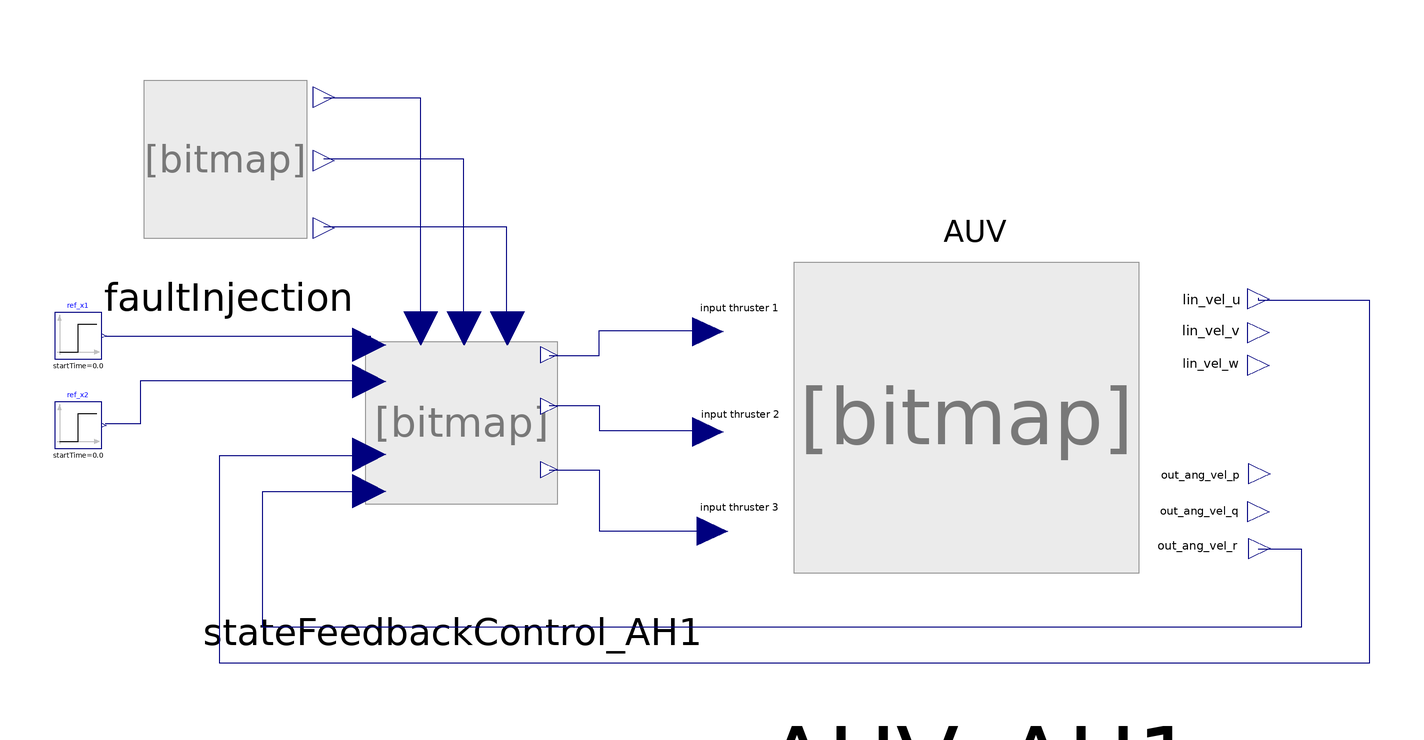

The component connection diagram of the Modelica model below, drawn from its own Placement and Line annotations.

model TestAUV "Test the AUV"
  Glider_Lib.Generic_AUV AUV_AH1(I_11 = 300.0, I_22 = 300.0, I_33 = 300.0, K_p = 210.0, K_pp = 3.0, M_q = 210.0, M_qq = 3.0, N_r = 210.0, N_rr = 3.0, X_u = 6.106, X_uu = 5.0, Y_v = 6.106, Y_vv = 5.0, Z_w = 6.106, Z_ww = 5.0, alpha1(displayUnit = "deg") = Modelica.Units.Conversions.from_deg(110.0), alpha2(displayUnit = "deg") = Modelica.Units.Conversions.from_deg(70.0), alpha3(displayUnit = "deg") = Modelica.Units.Conversions.from_deg(180.0), enableAddedMass = false, l1x = -1.01, l1y = -0.353, l2x = -1.01, l2y = 0.353, l3x = 0.75, l3y = 0.0, m_h = 500.0, nabla_0 = 500 / 1000, rho(displayUnit = "kg/m3") = 1000, v_0 = {0.00001, 0.0000, 0.0000}) annotation(
    Placement(visible = true, transformation(origin = {64.5, 47.5}, extent = {{-75.5, -71.5}, {75.5, 71.5}}, rotation = 0)));
  Modelica.Blocks.Sources.Step ref_x2(height = 0, offset = 0, startTime = 0.0) annotation(
    Placement(visible = true, transformation(origin = {-187.5, 48.5}, extent = {{-6.5, -6.5}, {6.5, 6.5}}, rotation = 0)));
  Modelica.Blocks.Sources.Step ref_x1(height = 0.5, offset = 0, startTime = 0.0) annotation(
    Placement(visible = true, transformation(origin = {-187.5, 73.5}, extent = {{-6.5, -6.5}, {6.5, 6.5}}, rotation = 0)));
  Control.StateFeedbackControl_AH1 stateFeedbackControl_AH1(enable_control = 1.0) annotation(
    Placement(visible = true, transformation(origin = {-83, 51}, extent = {{-46.5, -46.5}, {46.5, 46.5}}, rotation = 0)));
  Glider_Lib.Faults.FaultInjection faultInjection annotation(
    Placement(visible = true, transformation(origin = {-145.5, 122.5}, extent = {{-29.5, -29.5}, {29.5, 29.5}}, rotation = 0)));
equation
  connect(stateFeedbackControl_AH1.u_3, AUV_AH1.F3) annotation(
    Line(points = {{-56, 36}, {-42, 36}, {-42, 19}, {-10, 19}}, color = {0, 0, 127}));
  connect(stateFeedbackControl_AH1.u_2, AUV_AH1.F2) annotation(
    Line(points = {{-56, 54}, {-42, 54}, {-42, 47}, {-12, 47}}, color = {0, 0, 127}));
  connect(stateFeedbackControl_AH1.u_1, AUV_AH1.F1) annotation(
    Line(points = {{-56, 68}, {-42, 68}, {-42, 75}, {-12, 75}}, color = {0, 0, 127}));
  connect(ref_x2.y, stateFeedbackControl_AH1.ref_2) annotation(
    Line(points = {{-180, 49}, {-170, 49}, {-170, 61}, {-106, 61}}, color = {0, 0, 127}));
  connect(ref_x1.y, stateFeedbackControl_AH1.ref_1) annotation(
    Line(points = {{-180, 73.5}, {-106, 73.5}, {-106, 71}}, color = {0, 0, 127}));
  connect(AUV_AH1.out_ang_vel_r, stateFeedbackControl_AH1.out_2) annotation(
    Line(points = {{142, 14}, {154, 14}, {154, -8}, {-136, -8}, {-136, 30}, {-106, 30}}, color = {0, 0, 127}));
  connect(AUV_AH1.out_lin_vel_u, stateFeedbackControl_AH1.out_1) annotation(
    Line(points = {{142, 84}, {142, 83.5}, {173, 83.5}, {173, -18}, {-148, -18}, {-148, 40}, {-106, 40}}, color = {0, 0, 127}));
  connect(faultInjection.h_3, stateFeedbackControl_AH1.h_3) annotation(
    Line(points = {{-119, 104}, {-68, 104}, {-68, 76}}, color = {0, 0, 127}));
  connect(faultInjection.h_2, stateFeedbackControl_AH1.h_2) annotation(
    Line(points = {{-119, 123}, {-80, 123}, {-80, 76}}, color = {0, 0, 127}));
  connect(faultInjection.h_1, stateFeedbackControl_AH1.h_1) annotation(
    Line(points = {{-119, 140}, {-92, 140}, {-92, 76}}, color = {0, 0, 127}));
protected
  annotation(
    Icon(coordinateSystem(preserveAspectRatio = false, extent = {{-1000, -1000}, {1000, 1000}}, grid = {1, 1})),
    Diagram(coordinateSystem(preserveAspectRatio = false, extent = {{-1000, -1000}, {1000, 1000}}, grid = {1, 1})),
    experiment(StopTime = 5000, Interval = 0.1, Tolerance = 1e-06, __Dymola_Algorithm = "Dassl"));
end TestAUV;